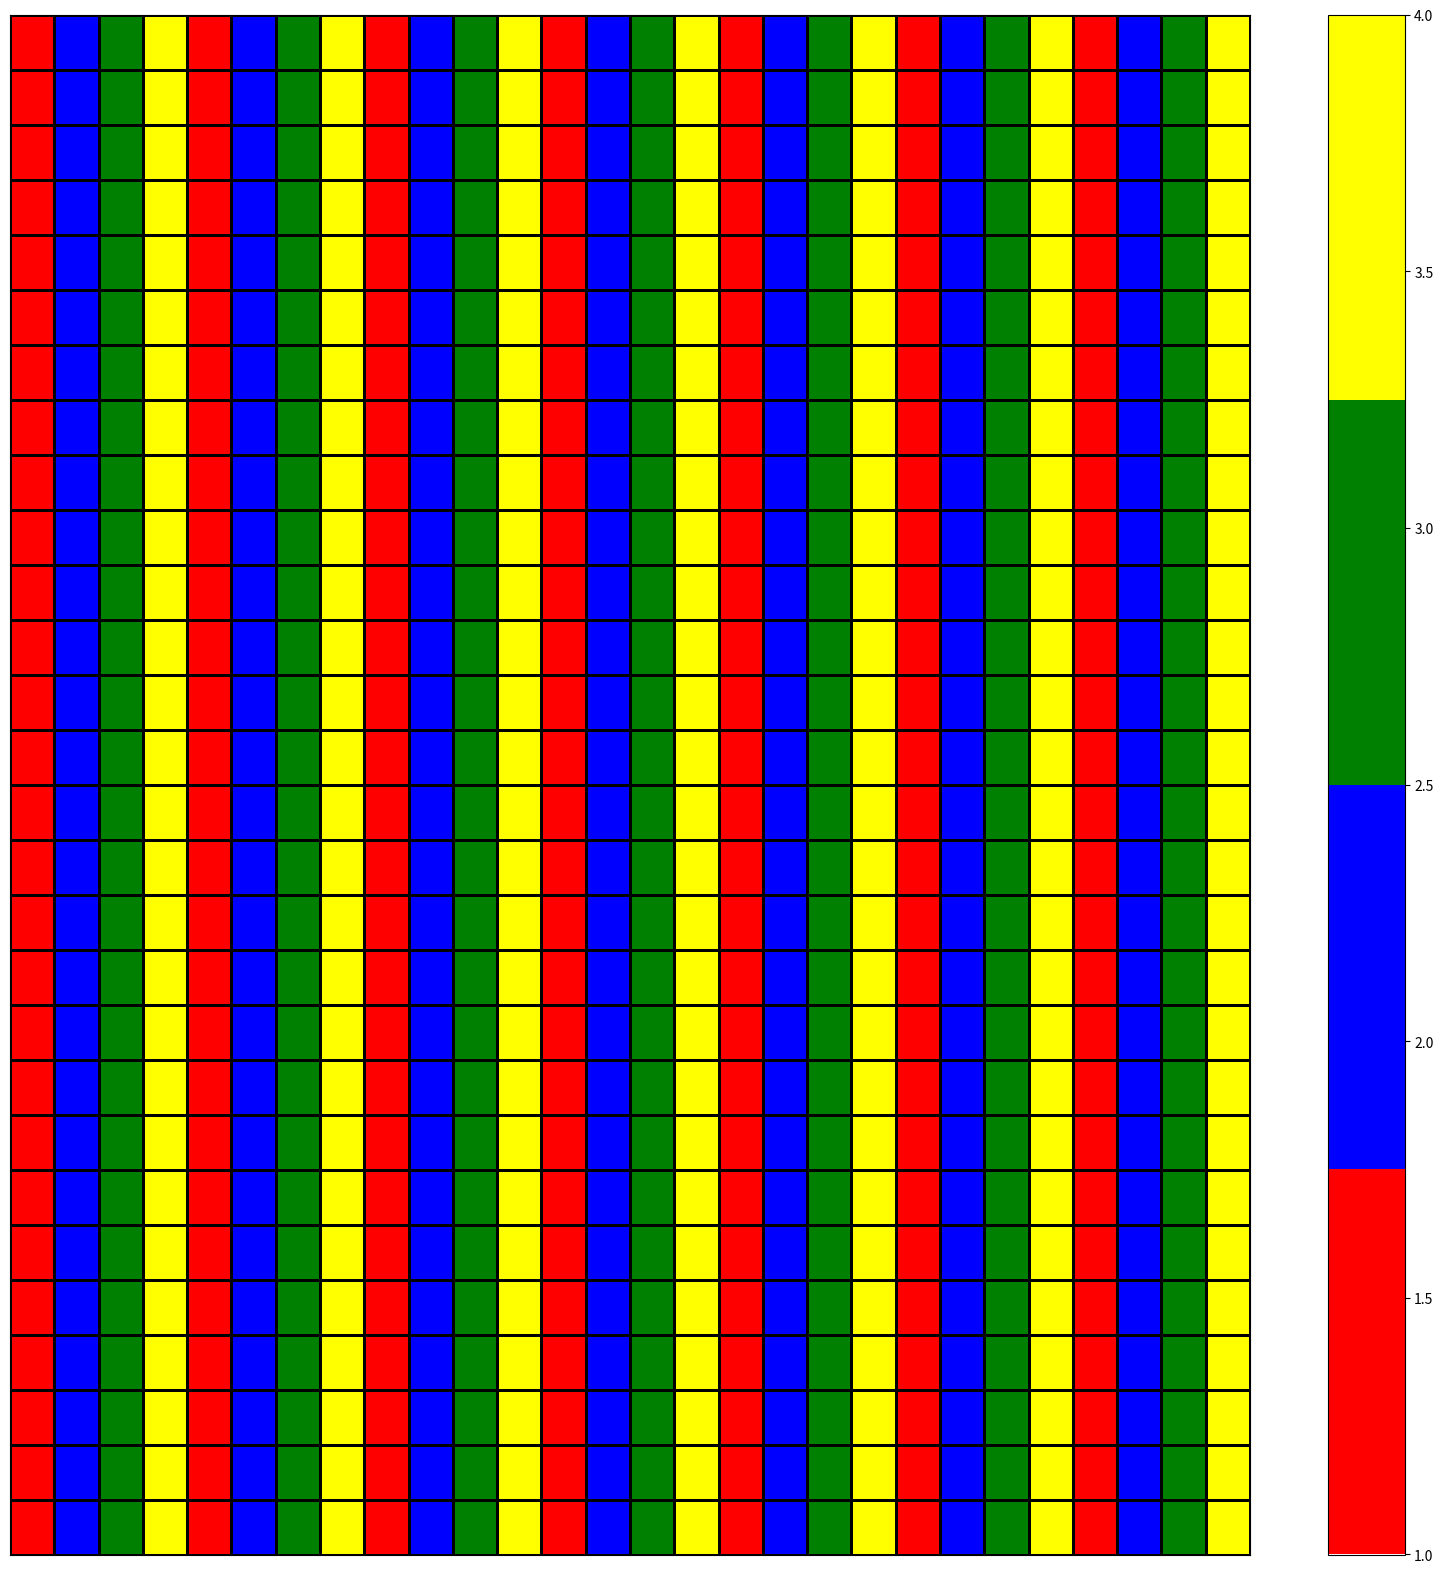

Here is the Python script that generated this plot:
import matplotlib.pyplot as plt
from matplotlib import colors


fig = plt.figure(figsize=(20, 20))
ax = fig.add_subplot()
data = [
    [1, 2, 3, 4, 1, 2, 3, 4, 1, 2, 3, 4, 1, 2, 3, 4, 1, 2, 3, 4, 1, 2, 3, 4, 1, 2, 3, 4],
    [1, 2, 3, 4, 1, 2, 3, 4, 1, 2, 3, 4, 1, 2, 3, 4, 1, 2, 3, 4, 1, 2, 3, 4, 1, 2, 3, 4],
    [1, 2, 3, 4, 1, 2, 3, 4, 1, 2, 3, 4, 1, 2, 3, 4, 1, 2, 3, 4, 1, 2, 3, 4, 1, 2, 3, 4],
    [1, 2, 3, 4, 1, 2, 3, 4, 1, 2, 3, 4, 1, 2, 3, 4, 1, 2, 3, 4, 1, 2, 3, 4, 1, 2, 3, 4],
    [1, 2, 3, 4, 1, 2, 3, 4, 1, 2, 3, 4, 1, 2, 3, 4, 1, 2, 3, 4, 1, 2, 3, 4, 1, 2, 3, 4],
    [1, 2, 3, 4, 1, 2, 3, 4, 1, 2, 3, 4, 1, 2, 3, 4, 1, 2, 3, 4, 1, 2, 3, 4, 1, 2, 3, 4],
    [1, 2, 3, 4, 1, 2, 3, 4, 1, 2, 3, 4, 1, 2, 3, 4, 1, 2, 3, 4, 1, 2, 3, 4, 1, 2, 3, 4],
    [1, 2, 3, 4, 1, 2, 3, 4, 1, 2, 3, 4, 1, 2, 3, 4, 1, 2, 3, 4, 1, 2, 3, 4, 1, 2, 3, 4],
    [1, 2, 3, 4, 1, 2, 3, 4, 1, 2, 3, 4, 1, 2, 3, 4, 1, 2, 3, 4, 1, 2, 3, 4, 1, 2, 3, 4],
    [1, 2, 3, 4, 1, 2, 3, 4, 1, 2, 3, 4, 1, 2, 3, 4, 1, 2, 3, 4, 1, 2, 3, 4, 1, 2, 3, 4],
    [1, 2, 3, 4, 1, 2, 3, 4, 1, 2, 3, 4, 1, 2, 3, 4, 1, 2, 3, 4, 1, 2, 3, 4, 1, 2, 3, 4],
    [1, 2, 3, 4, 1, 2, 3, 4, 1, 2, 3, 4, 1, 2, 3, 4, 1, 2, 3, 4, 1, 2, 3, 4, 1, 2, 3, 4],
    [1, 2, 3, 4, 1, 2, 3, 4, 1, 2, 3, 4, 1, 2, 3, 4, 1, 2, 3, 4, 1, 2, 3, 4, 1, 2, 3, 4],
    [1, 2, 3, 4, 1, 2, 3, 4, 1, 2, 3, 4, 1, 2, 3, 4, 1, 2, 3, 4, 1, 2, 3, 4, 1, 2, 3, 4],
    [1, 2, 3, 4, 1, 2, 3, 4, 1, 2, 3, 4, 1, 2, 3, 4, 1, 2, 3, 4, 1, 2, 3, 4, 1, 2, 3, 4],
    [1, 2, 3, 4, 1, 2, 3, 4, 1, 2, 3, 4, 1, 2, 3, 4, 1, 2, 3, 4, 1, 2, 3, 4, 1, 2, 3, 4],
    [1, 2, 3, 4, 1, 2, 3, 4, 1, 2, 3, 4, 1, 2, 3, 4, 1, 2, 3, 4, 1, 2, 3, 4, 1, 2, 3, 4],
    [1, 2, 3, 4, 1, 2, 3, 4, 1, 2, 3, 4, 1, 2, 3, 4, 1, 2, 3, 4, 1, 2, 3, 4, 1, 2, 3, 4],
    [1, 2, 3, 4, 1, 2, 3, 4, 1, 2, 3, 4, 1, 2, 3, 4, 1, 2, 3, 4, 1, 2, 3, 4, 1, 2, 3, 4],
    [1, 2, 3, 4, 1, 2, 3, 4, 1, 2, 3, 4, 1, 2, 3, 4, 1, 2, 3, 4, 1, 2, 3, 4, 1, 2, 3, 4],
    [1, 2, 3, 4, 1, 2, 3, 4, 1, 2, 3, 4, 1, 2, 3, 4, 1, 2, 3, 4, 1, 2, 3, 4, 1, 2, 3, 4],
    [1, 2, 3, 4, 1, 2, 3, 4, 1, 2, 3, 4, 1, 2, 3, 4, 1, 2, 3, 4, 1, 2, 3, 4, 1, 2, 3, 4],
    [1, 2, 3, 4, 1, 2, 3, 4, 1, 2, 3, 4, 1, 2, 3, 4, 1, 2, 3, 4, 1, 2, 3, 4, 1, 2, 3, 4],
    [1, 2, 3, 4, 1, 2, 3, 4, 1, 2, 3, 4, 1, 2, 3, 4, 1, 2, 3, 4, 1, 2, 3, 4, 1, 2, 3, 4],
    [1, 2, 3, 4, 1, 2, 3, 4, 1, 2, 3, 4, 1, 2, 3, 4, 1, 2, 3, 4, 1, 2, 3, 4, 1, 2, 3, 4],
    [1, 2, 3, 4, 1, 2, 3, 4, 1, 2, 3, 4, 1, 2, 3, 4, 1, 2, 3, 4, 1, 2, 3, 4, 1, 2, 3, 4],
    [1, 2, 3, 4, 1, 2, 3, 4, 1, 2, 3, 4, 1, 2, 3, 4, 1, 2, 3, 4, 1, 2, 3, 4, 1, 2, 3, 4],
    [1, 2, 3, 4, 1, 2, 3, 4, 1, 2, 3, 4, 1, 2, 3, 4, 1, 2, 3, 4, 1, 2, 3, 4, 1, 2, 3, 4],
]
b = ax.pcolormesh(data, edgecolors='black', cmap = colors.ListedColormap(['red', 'blue', 'green', 'yellow']))
ax.get_xaxis().set_visible(False)
ax.get_yaxis().set_visible(False)
fig.colorbar(b, ax=ax)

 
plt.show()